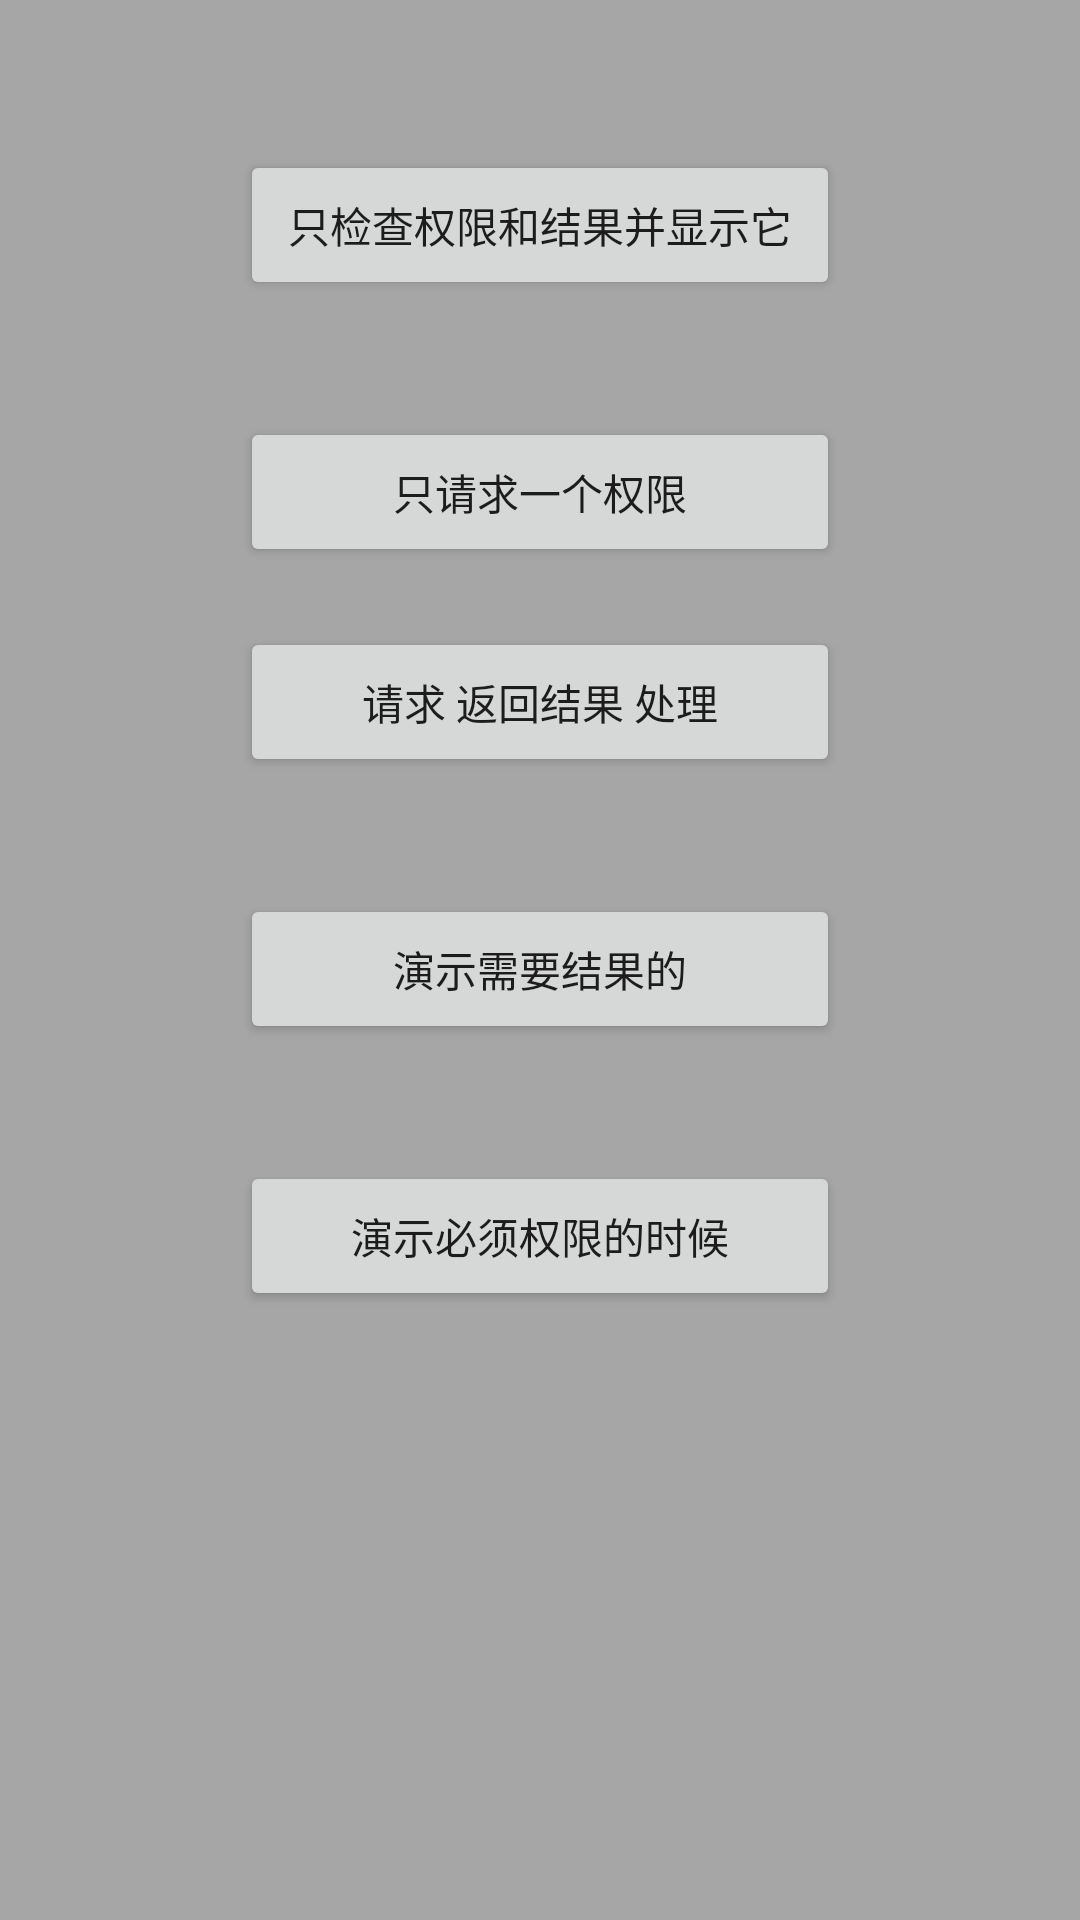

Write the Android layout XML for this screen, with the resource values it uses.
<!-- AndroidManifest.xml: application theme AppTheme -->
<!-- res/layout/activity_permission_test.xml -->
<?xml version="1.0" encoding="utf-8"?>
<LinearLayout xmlns:android="http://schemas.android.com/apk/res/android"
    xmlns:tools="http://schemas.android.com/tools"
    android:layout_width="match_parent"
    android:layout_height="match_parent"
    android:background="@color/gray_a6"
    android:orientation="vertical">

    <LinearLayout
        android:layout_width="match_parent"
        android:layout_height="match_parent"
        android:layout_margin="30dp"
        android:gravity="center_horizontal"
        android:orientation="vertical">

        <Button
            android:id="@+id/btn_permission_1"
            android:layout_width="200dp"
            android:layout_height="50dp"
            android:layout_marginTop="20dp"
            android:text="只检查权限和结果并显示它" />

        <TextView
            android:id="@+id/tv_show"
            android:layout_width="wrap_content"
            android:layout_height="wrap_content"
            android:text=""
            />

        <Button
            android:id="@+id/btn_permission_2"
            android:layout_width="200dp"
            android:layout_height="50dp"
            android:layout_marginTop="20dp"
            android:text="只请求一个权限" />

        <Button
            android:id="@+id/btn_permission_3"
            android:layout_width="200dp"
            android:layout_height="50dp"
            android:layout_marginTop="20dp"
            android:text="请求 返回结果 处理" />

        <TextView
            android:id="@+id/tv_show1"
            android:layout_width="wrap_content"
            android:layout_height="wrap_content"
            android:text=""
            />

        <Button
            android:id="@+id/btn_permission_4"
            android:layout_width="200dp"
            android:layout_height="50dp"
            android:layout_marginTop="20dp"
            android:text="演示需要结果的" />

        <TextView
            android:id="@+id/tv_show2"
            android:layout_width="wrap_content"
            android:layout_height="wrap_content"
            android:text=""
            />

        <Button
            android:id="@+id/btn_permission_5"
            android:layout_width="200dp"
            android:layout_height="50dp"
            android:layout_marginTop="20dp"
            android:text="演示必须权限的时候" />

        <TextView
            android:id="@+id/tv_show3"
            android:layout_width="wrap_content"
            android:layout_height="wrap_content"
            android:text=""
            />

    </LinearLayout>
</LinearLayout>
<!-- resources referenced by this layout -->
<resources>
  <color name="gray_a6">#A6A6A6</color>
  <style name="AppTheme" parent="Theme.AppCompat.Light.NoActionBar">
          
      </style>
</resources>
